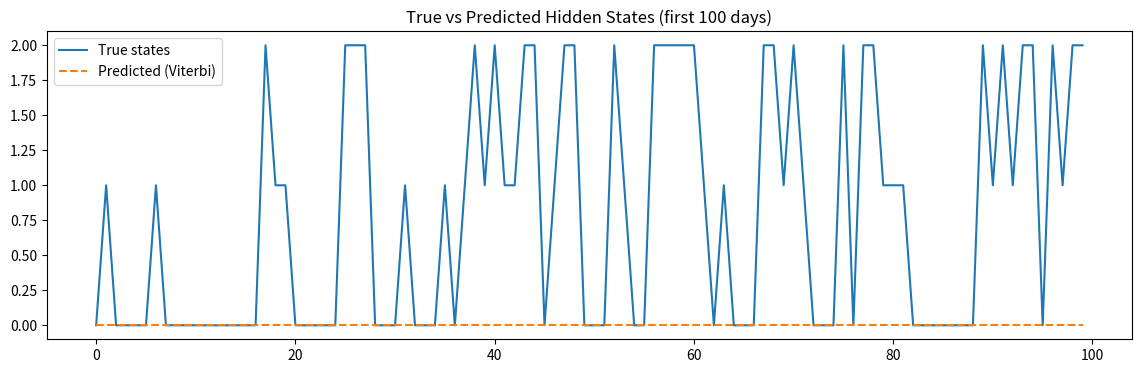
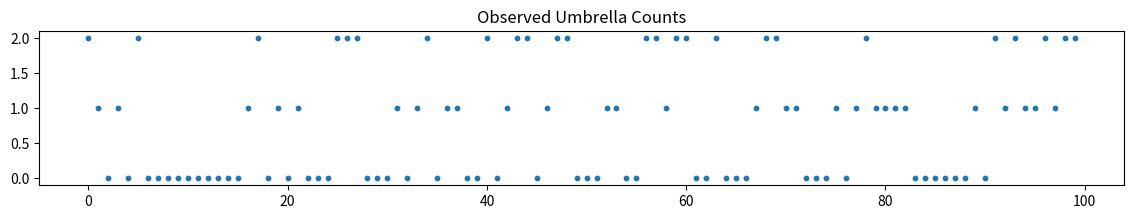

Python code for these plots, in order: (Note: this script raises an exception after producing the figures.)
# --- Block 1: Setup and Imports ---

# Import libraries we need
import numpy as np                # for math & random stuff
import matplotlib.pyplot as plt   # for plotting graphs

# Make sure we get the same random results every time
np.random.seed(42)


# --- Block 2: Hidden States and Observations ---

# Hidden states (the "real" weather we can’t see directly)
states = ["Sunny", "Cloudy", "Rainy"]
n_states = len(states)

# Observations we actually see (like how many umbrellas)
observations = [0, 1, 2]  # 0=no umbrellas, 1=some, 2=many
n_obs = len(observations)

# True probabilities (we use them to generate fake data)
true_pi = np.array([0.8, 0.15, 0.05])  # starting chance of each weather
true_A = np.array([
    [0.7, 0.2, 0.1],  # Sunny -> Sunny, Cloudy, Rainy
    [0.3, 0.4, 0.3],  # Cloudy -> Sunny, Cloudy, Rainy
    [0.2, 0.3, 0.5]   # Rainy -> Sunny, Cloudy, Rainy
])
true_B = np.array([
    [0.8, 0.15, 0.05],  # Sunny -> few umbrellas
    [0.3, 0.5, 0.2],    # Cloudy -> medium umbrellas
    [0.1, 0.3, 0.6]     # Rainy -> many umbrellas
])


# --- Block 3: Simulate Data from HMM ---

def simulate_hmm(pi, A, B, T=300):
    """Simulate hidden states and observations for T days"""
    hidden = []
    obs = []

    # Pick first state randomly using pi
    s = np.random.choice(len(pi), p=pi)
    hidden.append(s)
    o = np.random.choice(len(B[s]), p=B[s])
    obs.append(o)

    # Repeat for each day
    for t in range(1, T):
        s = np.random.choice(len(pi), p=A[s])   # next hidden state
        hidden.append(s)
        o = np.random.choice(len(B[s]), p=B[s]) # observation
        obs.append(o)

    return np.array(hidden), np.array(obs)

# Generate 300 days of fake weather & umbrellas
hidden_true, obs = simulate_hmm(true_pi, true_A, true_B, 300)

print("First 10 true states:", hidden_true[:10])
print("First 10 observations:", obs[:10])


# --- Block 4: Forward Algorithm (how likely the data is) ---

def forward(pi, A, B, obs):
    """Compute forward probabilities"""
    T = len(obs)
    N = len(pi)
    alpha = np.zeros((T, N))

    # Step 1: initialize
    alpha[0] = pi * B[:, obs[0]]

    # Step 2: go forward
    for t in range(1, T):
        for j in range(N):
            alpha[t, j] = np.sum(alpha[t-1] * A[:, j]) * B[j, obs[t]]
    return alpha

# Test it
alpha = forward(true_pi, true_A, true_B, obs)
print("Forward done! Example probs:", alpha[0])


# --- Block 5: Backward Algorithm (future probabilities) ---

def backward(A, B, obs):
    """Compute backward probabilities"""
    T = len(obs)
    N = A.shape[0]
    beta = np.zeros((T, N))

    # Step 1: start from the end
    beta[-1] = 1

    # Step 2: go backward
    for t in range(T - 2, -1, -1):
        for i in range(N):
            beta[t, i] = np.sum(A[i, :] * B[:, obs[t + 1]] * beta[t + 1])
    return beta

# Test it
beta = backward(true_A, true_B, obs)
print("Backward done! Example probs:", beta[-1])


# --- Block 6: Baum-Welch Training (Easier Version) ---

def baum_welch(obs, n_states, n_obs, n_iter=10):
    """Train HMM to learn A, B, pi"""
    T = len(obs)
    
    # Start with random guesses
    pi = np.ones(n_states) / n_states
    A = np.ones((n_states, n_states)) / n_states
    B = np.ones((n_states, n_obs)) / n_obs

    for iteration in range(n_iter):
        alpha = forward(pi, A, B, obs)
        beta = backward(A, B, obs)
        
        # gamma = prob of being in state i at time t
        gamma = alpha * beta
        gamma = gamma / np.sum(gamma, axis=1, keepdims=True)

        # xi = prob of being in i then j
        xi = np.zeros((T - 1, n_states, n_states))
        for t in range(T - 1):
            denom = np.sum(alpha[t] @ A * B[:, obs[t + 1]] @ beta[t + 1])
            for i in range(n_states):
                xi[t, i, :] = alpha[t, i] * A[i, :] * B[:, obs[t + 1]] * beta[t + 1]
            xi[t] /= np.sum(xi[t])

        # Update parameters
        pi = gamma[0]
        A = np.sum(xi, axis=0) / np.sum(gamma[:-1], axis=0, keepdims=True).T
        for k in range(n_obs):
            mask = obs == k
            B[:, k] = np.sum(gamma[mask], axis=0)
        B = B / np.sum(gamma, axis=0, keepdims=True).T

    return pi, A, B

# Train the model
pi_hat, A_hat, B_hat = baum_welch(obs, n_states, n_obs, n_iter=20)
print("Training done!")


# --- Block 7: Viterbi Algorithm ---

def viterbi(pi, A, B, obs):
    """Find the most likely hidden states"""
    T = len(obs)
    N = len(pi)
    delta = np.zeros((T, N))
    psi = np.zeros((T, N), dtype=int)

    # Init
    delta[0] = pi * B[:, obs[0]]

    # Forward
    for t in range(1, T):
        for j in range(N):
            probs = delta[t - 1] * A[:, j]
            psi[t, j] = np.argmax(probs)
            delta[t, j] = np.max(probs) * B[j, obs[t]]

    # Backtrack
    path = np.zeros(T, dtype=int)
    path[-1] = np.argmax(delta[-1])
    for t in range(T - 2, -1, -1):
        path[t] = psi[t + 1, path[t + 1]]

    return path

# Decode
decoded = viterbi(pi_hat, A_hat, B_hat, obs)
print("Decoded first 10 states:", decoded[:10])


# --- Block 8: Plot Results ---

Tplot = 100

plt.figure(figsize=(14, 4))
plt.plot(hidden_true[:Tplot], label="True states")
plt.plot(decoded[:Tplot], '--', label="Predicted (Viterbi)")
plt.legend()
plt.title("True vs Predicted Hidden States (first 100 days)")
plt.show()

plt.figure(figsize=(14, 2))
plt.scatter(range(Tplot), obs[:Tplot], s=10)
plt.title("Observed Umbrella Counts")
plt.show()


# ----------------------------
# Block 9: Forecasting Next Day
# ----------------------------

# We'll use the last day's probabilities (how likely each weather state was)
# as our "current state" distribution
last_probs = gamma[-1]  # gamma[-1] = probability of each state on last day

# Step 1: Predict next day's hidden state probabilities
# Multiply the current state probs by the transition matrix
next_state_probs = last_probs @ A_hat

# Step 2: Predict the next day's umbrella probabilities
# Multiply the predicted state probs by the emission matrix
next_umbrella_probs = next_state_probs @ B_hat

# Step 3: Print results
print("Chance of 0 umbrellas tomorrow:", round(next_umbrella_probs[0], 3))
print("Chance of 1 umbrella tomorrow:", round(next_umbrella_probs[1], 3))
print("Chance of 2 umbrellas tomorrow:", round(next_umbrella_probs[2], 3))

# Step 4: Show a simple bar plot
plt.bar([0,1,2], next_umbrella_probs)
plt.title("Predicted Umbrella Counts for Tomorrow")
plt.xlabel("Umbrella Count")
plt.ylabel("Probability")
plt.show()


# ----------------------------
# Block 10: Model Selection (BIC)
# ----------------------------

# We'll test models with K = 2, 3, 4 hidden states
# and compare them using the BIC (Bayesian Information Criterion)
# Lower BIC = better model fit

def compute_bic(log_likelihood, n_params, n_samples):
    """Small helper to compute BIC"""
    return -2 * log_likelihood + n_params * np.log(n_samples)

results = []

for K in [2, 3, 4]:
    print(f"\nTraining model with {K} hidden states...")
    
    # Random starting parameters
    pi0 = np.ones(K) / K
    A0 = np.random.rand(K, K)
    A0 /= A0.sum(axis=1, keepdims=True)  # normalize rows
    B0 = np.random.rand(K, n_obs)
    B0 /= B0.sum(axis=1, keepdims=True)
    
    # Train using Baum-Welch
    pi_k, A_k, B_k, loglik_k, _ = baum_welch(obs, K, n_obs,
                                             init_pi=pi0,
                                             init_A=A0,
                                             init_B=B0,
                                             n_iter=100,
                                             tol=1e-4)
    
    # Number of free parameters
    n_params = (K - 1) + K * (K - 1) + K * (n_obs - 1)
    
    # Compute BIC score
    bic_val = compute_bic(loglik_k, n_params, len(obs))
    results.append((K, loglik_k, bic_val))
    
    print(f"Log-likelihood: {loglik_k:.2f}")
    print(f"BIC: {bic_val:.2f}")

# Show results
print("\nFinal Comparison (K, LogLik, BIC):")
for K, loglik, bic in results:
    print(f"{K} states -> LogLik={loglik:.2f}, BIC={bic:.2f}")
